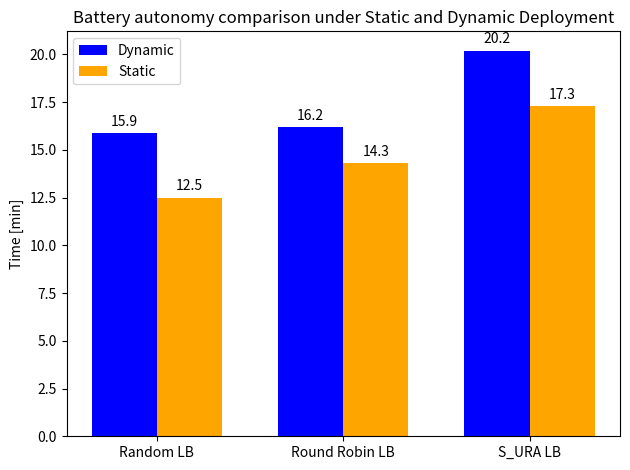

Python code for this plot:
import matplotlib.pyplot as plt
import numpy as np

# Data
strategies = ['Random LB', 'Round Robin LB', 'S_URA LB']
dynamic = [15.9, 16.2, 20.2]
static = [12.5, 14.3, 17.3]

x = np.arange(len(strategies))  # the label locations
width = 0.35  # the width of the bars

fig, ax = plt.subplots()
rects1 = ax.bar(x - width/2, dynamic, width, label='Dynamic', color='blue')
rects2 = ax.bar(x + width/2, static, width, label='Static', color='orange')

# Add some text for labels, title and custom x-axis tick labels, etc.
ax.set_ylabel('Time [min]')
ax.set_title('Battery autonomy comparison under Static and Dynamic Deployment')
ax.set_xticks(x)
ax.set_xticklabels(strategies)
ax.legend()

# Add annotations
def autolabel(rects):
    """Attach a text label above each bar in rects, displaying its height."""
    for rect in rects:
        height = rect.get_height()
        ax.annotate('{}'.format(height),
                    xy=(rect.get_x() + rect.get_width() / 2, height),
                    xytext=(0, 3),  # 3 points vertical offset
                    textcoords="offset points",
                    ha='center', va='bottom')

autolabel(rects1)
autolabel(rects2)

fig.tight_layout()

plt.show()